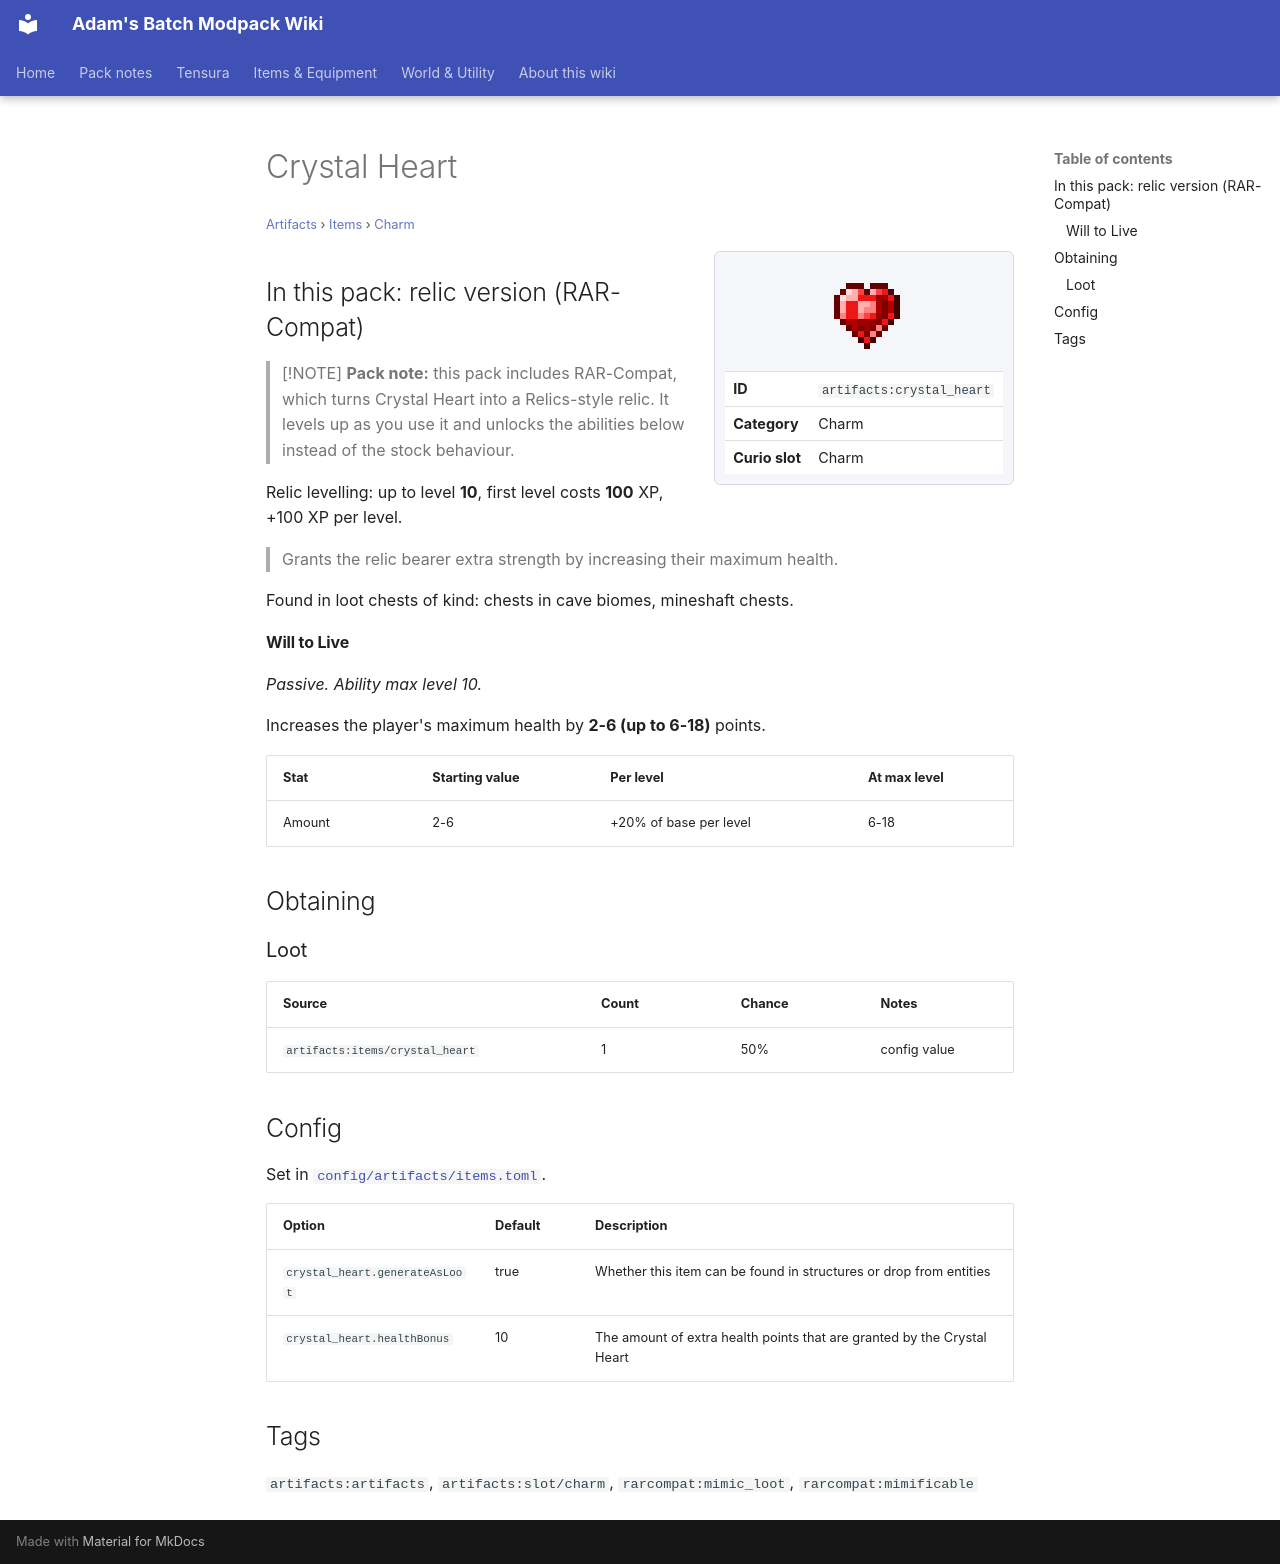

repository: Proteus-Nell/Adams-Batch-MC-Modpack-Wiki · page: artifacts/items/charm/crystal-heart/index.html · generator: mkdocs

# Crystal Heart

<small>[Artifacts](../../index.md) &rsaquo; [Items](../index.md) &rsaquo; [Charm](index.md)</small>

<div class="infobox" markdown>

![Crystal Heart](../../../assets/icons/artifacts/item/crystal_heart.png)

| | |
|---|---|
| **ID** | `artifacts:crystal_heart` |
| **Category** | Charm |
| **Curio slot** | Charm |

</div>

## In this pack: relic version (RAR-Compat)

> [!NOTE]
> **Pack note:** this pack includes RAR-Compat, which turns Crystal Heart into a Relics-style relic. It levels up as you use it and unlocks the abilities below instead of the stock behaviour.

Relic levelling: up to level **10**, first level costs **100** XP, +100 XP per level.

> Grants the relic bearer extra strength by increasing their maximum health.

Found in loot chests of kind: chests in cave biomes, mineshaft chests.

#### Will to Live

*Passive. Ability max level 10.*

Increases the player's maximum health by **2-6 (up to 6-18)** points.

| Stat | Starting value | Per level | At max level |
|---|---|---|---|
| Amount | 2-6 | +20% of base per level | 6-18 |

## Obtaining

### Loot

| Source | Count | Chance | Notes |
|---|---|---|---|
| `artifacts:items/crystal_heart` | 1 | 50% | config value |

## Config

Set in [`config/artifacts/items.toml`](../../configs/config-artifacts-items.md).

| Option | Default | Description |
|---|---|---|
| `crystal_heart.generateAsLoot` | true | Whether this item can be found in structures or drop from entities |
| `crystal_heart.healthBonus` | 10 | The amount of extra health points that are granted by the Crystal Heart |

## Tags

`artifacts:artifacts`, `artifacts:slot/charm`, `rarcompat:mimic_loot`, `rarcompat:mimificable`
